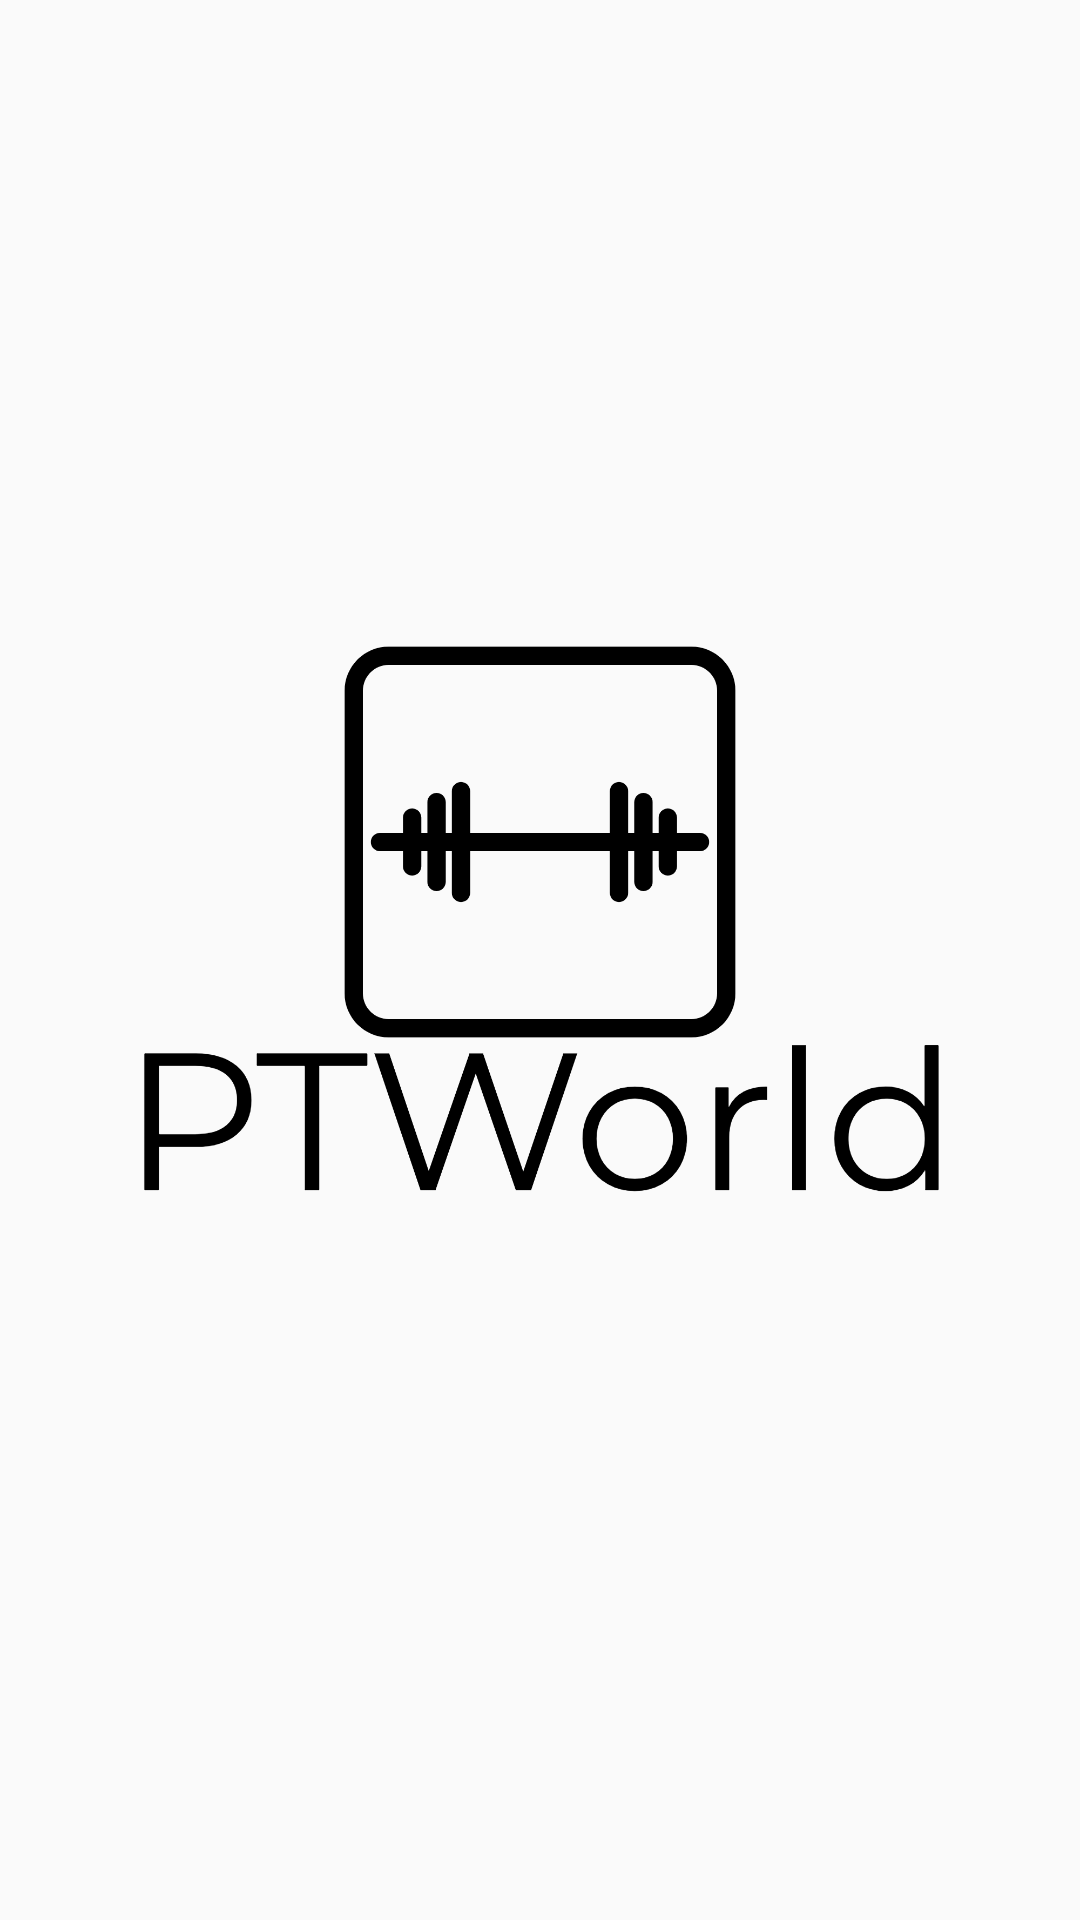

The Android layout XML behind this screen, and the referenced resources:
<!-- AndroidManifest.xml: application theme AppTheme -->
<!-- res/layout/activity_test.xml -->
<?xml version="1.0" encoding="utf-8"?>
<LinearLayout
    xmlns:android="http://schemas.android.com/apk/res/android"
    xmlns:app="http://schemas.android.com/apk/res-auto"
    xmlns:tools="http://schemas.android.com/tools"
    android:layout_width="match_parent"
    android:layout_height="match_parent"
    tools:context=".Activity.Test">
    <ImageView
        android:id="@+id/test_image"
        android:layout_width="wrap_content"
        android:layout_height="wrap_content"
        android:src="@drawable/ptworld"/>

</LinearLayout>
<!-- resources referenced by this layout -->
<resources>
  <!-- drawable ptworld: png bitmap (drawable, 113109 bytes) -->
  <style name="AppTheme" parent="Theme.AppCompat.Light.DarkActionBar">
          
          <item name="colorPrimary">#133d88</item>
          <item name="colorPrimaryDark">#87b5EB</item>
          <item name="colorAccent">#000</item>
      </style>
</resources>
